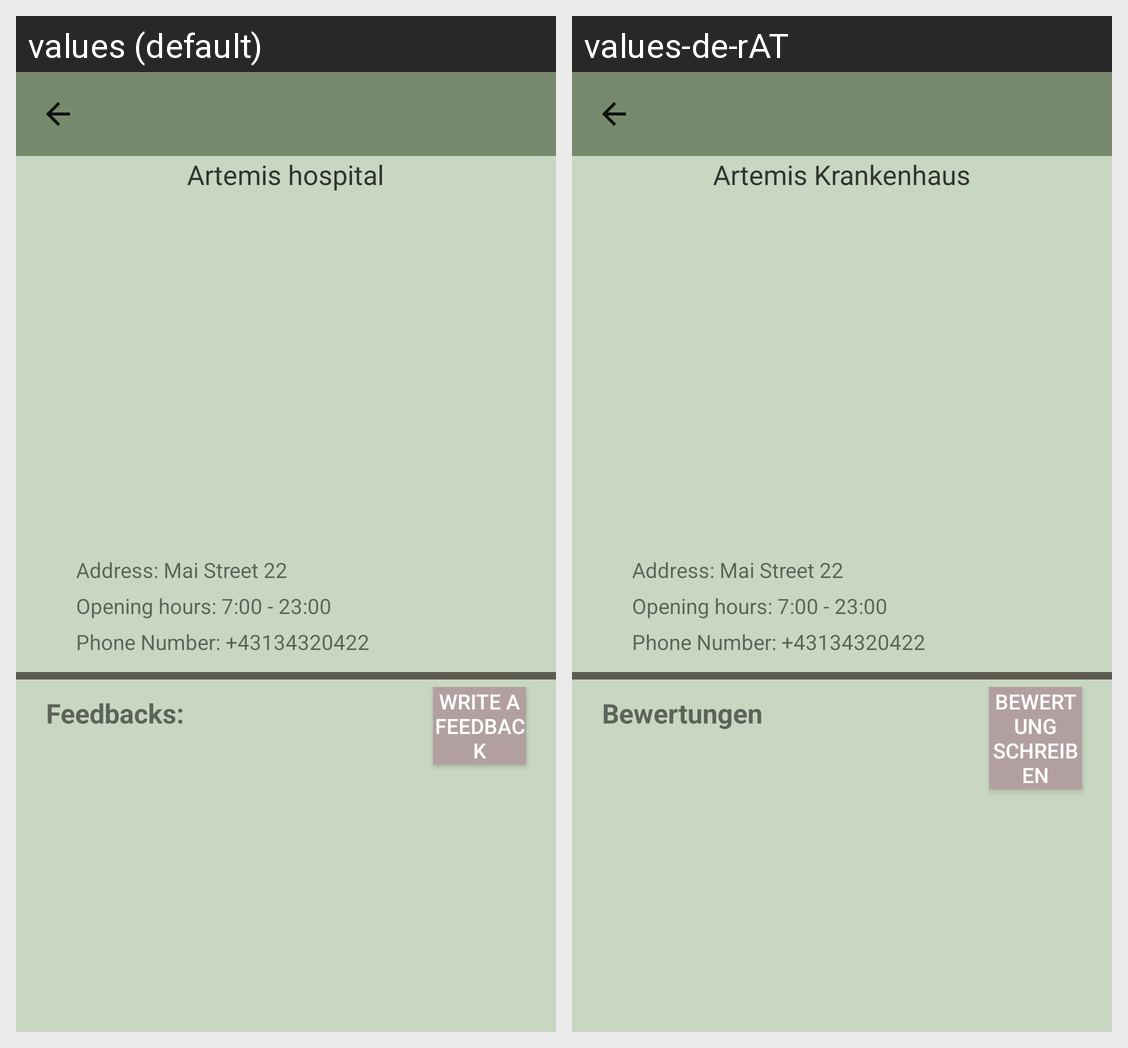

This grid shows one Android layout under two languages. Give, for every string resource on the screen, its name, the default text and each shown locale's text.
Android screen res/layout/artemis_activity.xml rendered under 2 locales, left to right: values (default), values-de-rAT. Device: Nexus 5 (rendered at 1080×1920; each locale shown at half size, 540×960, under a caption strip naming it); theme AppTheme1.
Strings drawn on this screen, with the default value and each locale's value (text and hints the layout hard-codes, and strings that could not be matched under every locale, appear in the picture but are not listed):

hospital
  values: Artemis hospital
  values-de-rAT: Artemis Krankenhaus

feedback_title
  values: Feedbacks:
  values-de-rAT: Bewertungen

feedback_button
  values: Write a feedback
  values-de-rAT: Bewertung schreiben
